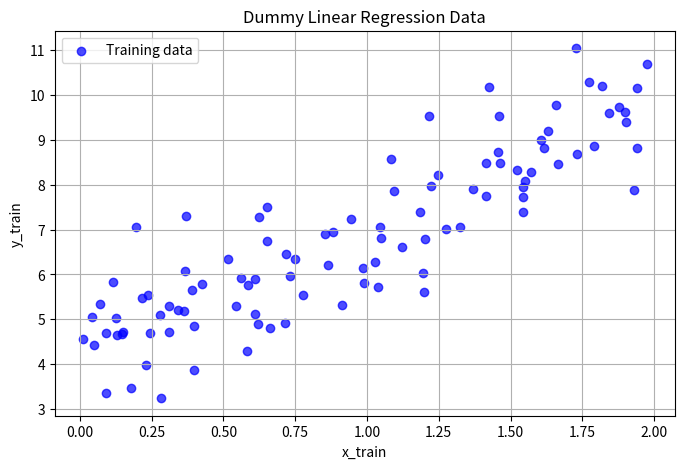
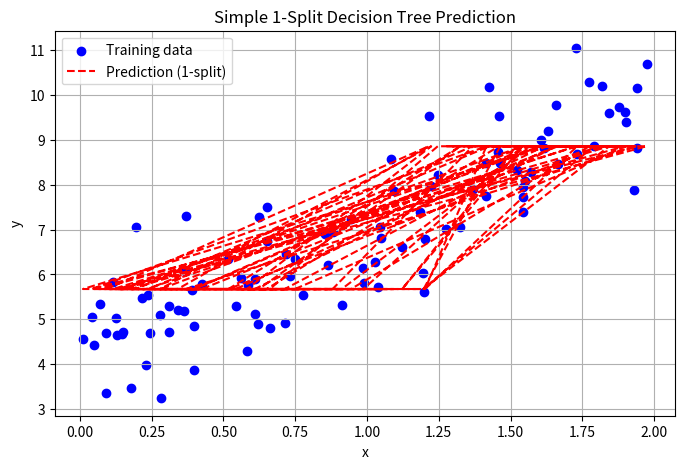

Source code (Python) for these figures, in order:
import numpy as np
import matplotlib.pyplot as plt

# Set the seed for reproducibility
np.random.seed(42)

# Number of samples
num_samples = 100

# Generate random x values (features)
x_train = 2 * np.random.rand(num_samples, 1)

# Generate corresponding y values with a linear relationship (y = 4 + 3x + noise)
true_slope = 3
true_intercept = 4
noise = np.random.randn(num_samples, 1)
y_train = true_intercept + true_slope * x_train + noise

# Plotting the data
plt.figure(figsize=(8, 5))
plt.scatter(x_train, y_train, color="blue", label="Training data", alpha=0.7)
plt.title("Dummy Linear Regression Data")
plt.xlabel("x_train")
plt.ylabel("y_train")
plt.legend()
plt.grid(True)
plt.show()

print("Features shape is:", x_train.shape)
print("Target shape is:", y_train.shape)

# -----------------------------
# Node Class Definition
# -----------------------------
class Node:
    def __init__(self, x, y, depth=0):
        self.x = x
        self.y = y
        self.depth = depth
        self.threshold = None
        self.left = None
        self.right = None
        self.is_leaf = False
        self.prediction = np.mean(y)

# -----------------------------
# Find Best Threshold Function
# -----------------------------
def find_best_threshold(x, y):
    n = x.shape[0]
    mean = np.mean(x)
    total_variance = (1 / n) * np.sum((x - mean) ** 2)

    best_gain = -np.inf
    best_t = None
    for i in range(n - 1):
        t = (x[i, 0] + x[i + 1, 0]) / 2
        left_idx = x[:, 0] <= t
        right_idx = x[:, 0] > t

        if np.sum(left_idx) == 0 or np.sum(right_idx) == 0:
            continue

        left_var = np.var(y[left_idx])
        right_var = np.var(y[right_idx])

        gain = total_variance - (
            (np.sum(left_idx) * left_var + np.sum(right_idx) * right_var) / n
        )

        if gain > best_gain:
            best_gain = gain
            best_t = t

    return best_t

# -----------------------------
# Build Tree up to Depth 4
# -----------------------------
def build_tree_depth4(x, y):
    root = Node(x, y, depth=0)
    queue = [root]

    while queue:
        current = queue.pop(0)
        if current.depth == 4 or len(current.x) <= 1:
            current.is_leaf = True
            continue

        sorted_idx = np.argsort(current.x[:, 0])
        x_sorted = current.x[sorted_idx]
        y_sorted = current.y[sorted_idx]
        t = find_best_threshold(x_sorted, y_sorted)

        if t is None:
            current.is_leaf = True
            continue

        current.threshold = t
        left_idx = current.x[:, 0] <= t
        right_idx = current.x[:, 0] > t

        x_left = current.x[left_idx]
        y_left = current.y[left_idx]
        x_right = current.x[right_idx]
        y_right = current.y[right_idx]

        current.left = Node(x_left, y_left, depth=current.depth + 1)
        current.right = Node(x_right, y_right, depth=current.depth + 1)

        queue.append(current.left)
        queue.append(current.right)

    return root

# -----------------------------
# Print Tree Structure
# -----------------------------
def print_tree_iterative(root):
    queue = [(root, "Root", 0)]
    while queue:
        node, label, depth = queue.pop(0)
        indent = "    " * depth
        if node.is_leaf:
            print(f"{indent}{label} → Predict: {node.prediction:.3f}, Samples: {len(node.x)}")
        else:
            print(f"{indent}{label} → x <= {node.threshold:.3f}")
            queue.append((node.left, "Left", depth + 1))
            queue.append((node.right, "Right", depth + 1))

# -----------------------------
# Build and Show Tree
# -----------------------------
tree_root = build_tree_depth4(x_train, y_train)
print("DECISION TREE STRUCTURE (up to depth 4):")
print_tree_iterative(tree_root)

# -----------------------------
# One-Split Tree (Best Threshold)
# -----------------------------
best_gain = -np.inf
best_threshold = None
best_left_value = None
best_right_value = None

x_sorted = np.sort(x_train, axis=0)
thresholds = (x_sorted[:-1] + x_sorted[1:]) / 2
total_variance = np.var(y_train)

for t in thresholds:
    left_idx = x_train[:, 0] <= t[0]
    right_idx = x_train[:, 0] > t[0]

    y_left = y_train[left_idx]
    y_right = y_train[right_idx]

    if len(y_left) == 0 or len(y_right) == 0:
        continue

    left_var = np.var(y_left)
    right_var = np.var(y_right)
    weighted_var = (len(y_left) * left_var + len(y_right) * right_var) / len(y_train)

    info_gain = total_variance - weighted_var

    if info_gain > best_gain:
        best_gain = info_gain
        best_threshold = t[0]
        best_left_value = np.mean(y_left)
        best_right_value = np.mean(y_right)

# Predict using 1-split tree
y_test_pred = np.where(x_train[:, 0] <= best_threshold, best_left_value, best_right_value)

# -----------------------------
# Print Decision Stump Tree
# -----------------------------
def print_decision_tree(threshold, x_train, y_train):
    left_idx = x_train[:, 0] <= threshold
    right_idx = x_train[:, 0] > threshold

    X_left = x_train[left_idx]
    y_left = y_train[left_idx]
    X_right = x_train[right_idx]
    y_right = y_train[right_idx]

    left_pred = np.mean(y_left)
    right_pred = np.mean(y_right)

    left_data = np.round(X_left[:, 0], 2)
    right_data = np.round(X_right[:, 0], 2)

    print(f"[Root] if x <= {threshold:.3f}")
    print(f"├── Left  → Predict: {left_pred:.3f}, Samples: {len(X_left)}, Data: {left_data}")
    print(f"└── Right → Predict: {right_pred:.3f}, Samples: {len(X_right)}, Data: {right_data}")

print("\nDECISION STUMP TREE:")
print_decision_tree(best_threshold, x_train, y_train)

# -----------------------------
# Plot Prediction (1-Split)
# -----------------------------
plt.figure(figsize=(8, 5))
plt.scatter(x_train, y_train, color='blue', label='Training data')
plt.plot(x_train, y_test_pred, color='red', label='Prediction (1-split)', linestyle='--')
plt.title('Simple 1-Split Decision Tree Prediction')
plt.xlabel('x')
plt.ylabel('y')
plt.legend()
plt.grid(True)
plt.show()
